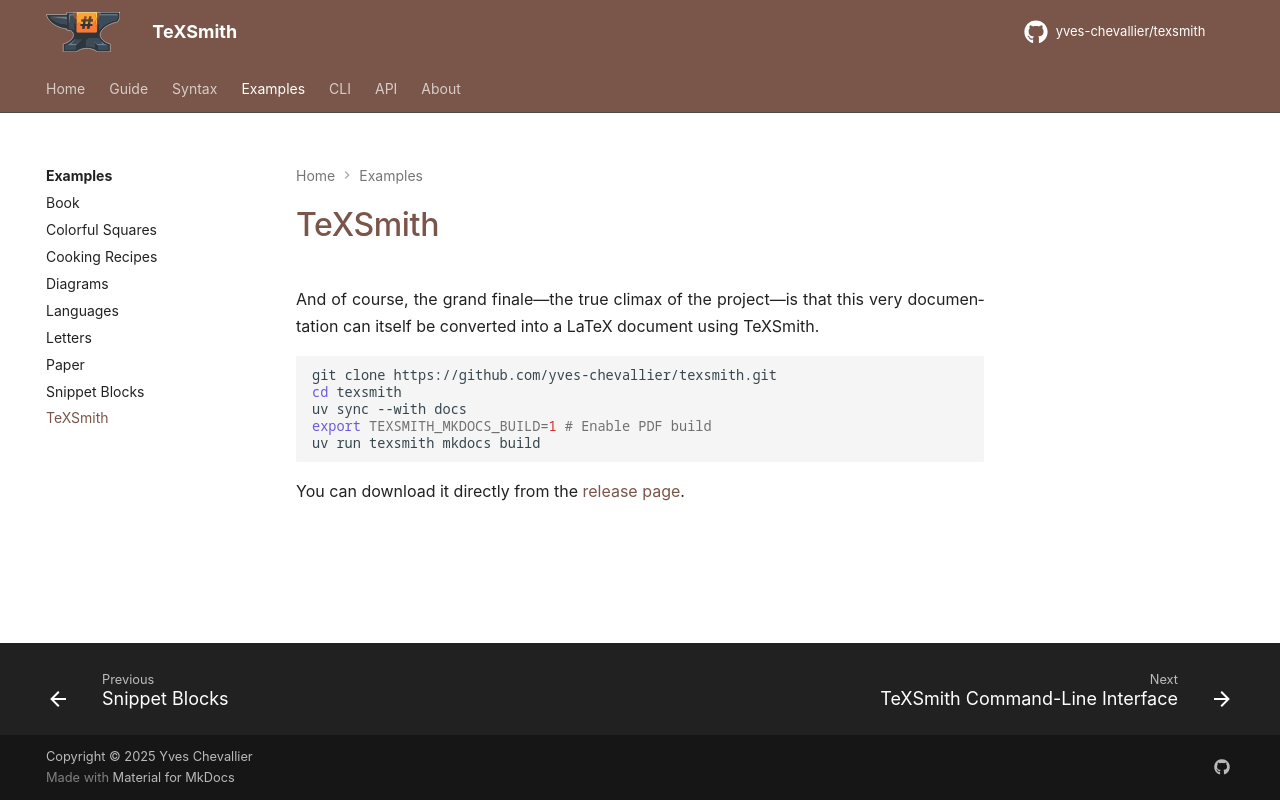

repository: yves-chevallier/texsmith · page: 0.7.0/examples/texsmith/index.html · generator: mkdocs

# TeXSmith

And of course, the grand finale—the true climax of the project—is that this very documentation can itself be converted into a LaTeX document using TeXSmith.

```bash
git clone https://github.com/yves-chevallier/texsmith.git
cd texsmith
uv sync --with docs
export TEXSMITH_MKDOCS_BUILD=1 # Enable PDF build
uv run texsmith mkdocs build
```

You can download it directly from the [release page](https://github.com/yves-chevallier/texsmith/releases).
